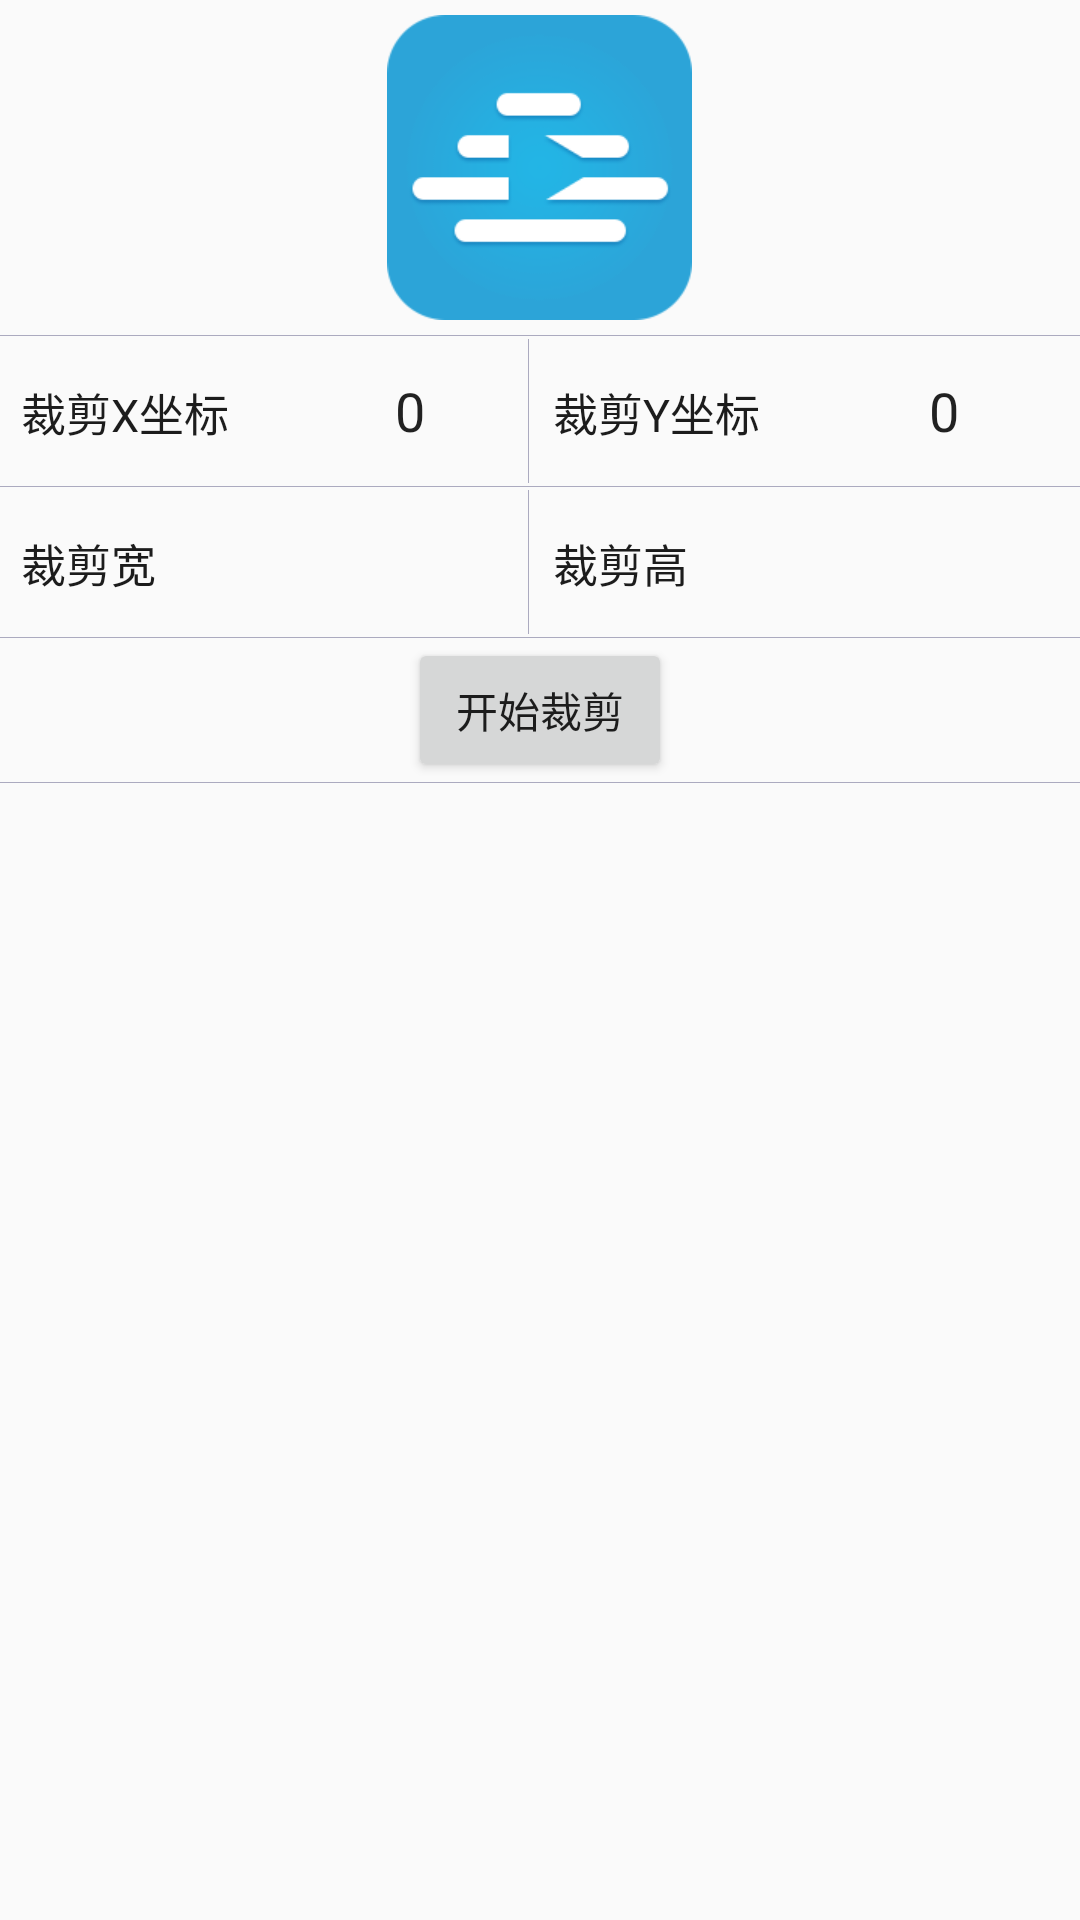

The Android layout XML behind this screen, and the referenced resources:
<!-- AndroidManifest.xml: application theme AppTheme -->
<!-- res/layout/fragment_image_crop.xml -->
<ScrollView xmlns:android="http://schemas.android.com/apk/res/android"
    xmlns:tools="http://schemas.android.com/tools"
    android:layout_width="match_parent"
    android:layout_height="match_parent">

<LinearLayout
    android:layout_width="match_parent"
    android:layout_height="wrap_content"
    android:orientation="vertical">

    <FrameLayout
        android:layout_width="wrap_content"
        android:layout_height="wrap_content"
        android:layout_gravity="center"
        android:layout_margin="5dp">

        <ImageView
            android:id="@+id/image_crop_src"
            android:layout_width="wrap_content"
            android:layout_height="wrap_content"
            android:src="@drawable/ic_launcher"
            android:layout_gravity="center"
            />

        <TextView
            android:id="@+id/image_crop_size"
            android:layout_width="wrap_content"
            android:layout_height="wrap_content"
            android:layout_gravity="bottom|right"
            android:textColor="@color/green"/>

    </FrameLayout>


    <View style="@style/view_line"/>

    <LinearLayout
        android:layout_width="match_parent"
        android:layout_height="50dp"
        android:orientation="horizontal"
        android:paddingLeft="7dp"
        android:paddingRight="7dp"
        >
        <TextView
            style="@style/text_content"
            android:layout_width="0dp"
            android:layout_weight="1.2"
            android:text="裁剪X坐标" />

        <EditText
            android:id="@+id/image_crop_x_pos"
            android:layout_weight="1"
            style="@style/EditText"
            android:inputType="number"
            android:hint="0"
            android:text="0"/>

        <View style="@style/view_line_vertical"/>

        <TextView
            style="@style/text_content"
            android:layout_width="0dp"
            android:layout_weight="1.2"
            android:layout_marginLeft="7dp"
            android:text="裁剪Y坐标" />

        <EditText
            android:id="@+id/image_crop_y_pos"
            android:layout_weight="1"
            style="@style/EditText"
            android:inputType="number"
            android:hint="0"
            android:text="0"/>
    </LinearLayout>

    <View style="@style/view_line"/>

    <LinearLayout
        android:layout_width="match_parent"
        android:layout_height="50dp"
        android:orientation="horizontal"
        android:paddingLeft="7dp"
        android:paddingRight="7dp"
        >
        <TextView
            style="@style/text_content"
            android:layout_width="0dp"
            android:layout_weight="1.2"
            android:text="裁剪宽" />

        <EditText
            android:id="@+id/image_crop_width"
            android:layout_weight="1"
            style="@style/EditText"
            android:inputType="number"/>

        <View style="@style/view_line_vertical"/>

        <TextView
            style="@style/text_content"
            android:layout_width="0dp"
            android:layout_weight="1.2"
            android:layout_marginLeft="7dp"
            android:text="裁剪高" />

        <EditText
            android:id="@+id/image_crop_height"
            android:layout_weight="1"
            style="@style/EditText"
            android:inputType="number"/>
    </LinearLayout>

    <View style="@style/view_line"/>

    <Button
        android:id="@+id/simage_crop_start"
        android:layout_width="wrap_content"
        android:layout_height="wrap_content"
        android:layout_gravity="center_horizontal"
        android:text="开始裁剪"/>

    <View style="@style/view_line"/>

    <ImageView
        android:id="@+id/image_crop_dst"
        android:layout_width="wrap_content"
        android:layout_height="wrap_content"
        android:layout_gravity="center"
        android:layout_margin="5dp"/>

</LinearLayout>
</ScrollView>
<!-- resources referenced by this layout -->
<resources>
  <color name="green">#008000</color>
  <!-- drawable ic_launcher: png bitmap (drawable-hdpi, 6201 bytes) -->
  <style name="EditText">
          <item name="android:layout_width">0dp</item>
          <item name="android:layout_height">match_parent</item>
          <item name="android:singleLine">true</item>
          <item name="android:background">@null</item>
          <item name="android:gravity">center</item>
      </style>
  <style name="text_content">
          <item name="android:textColor">@color/actionbar_sel_color</item>
          <item name="android:layout_width">wrap_content</item>
          <item name="android:layout_height">wrap_content</item>
          <item name="android:textSize">@dimen/font_30_2</item>
      </style>
  <style name="view_line">
          <item name="android:layout_width">match_parent</item>
          <item name="android:layout_height">1px</item>
          <item name="android:background">@color/group_small_text_color</item>
      </style>
  <style name="view_line_vertical">
          <item name="android:layout_width">1px</item>
          <item name="android:layout_height">match_parent</item>
          <item name="android:layout_margin">1dp</item>
          <item name="android:background">@color/group_small_text_color</item>
      </style>
  <style name="AppTheme" parent="Theme.AppCompat.Light.DarkActionBar">
          
          <item name="colorPrimary">@color/colorPrimary</item>
          <item name="colorPrimaryDark">@color/colorPrimaryDark</item>
          <item name="colorAccent">@color/colorAccent</item>
      </style>
  <color name="actionbar_sel_color">#1c1c1c</color>
  <dimen name="font_30_2">15sp</dimen>
  <color name="group_small_text_color">#ABAABF</color>
  <color name="colorPrimary">#3F51B5</color>
  <color name="colorPrimaryDark">#303F9F</color>
  <color name="colorAccent">#FF4081</color>
</resources>
